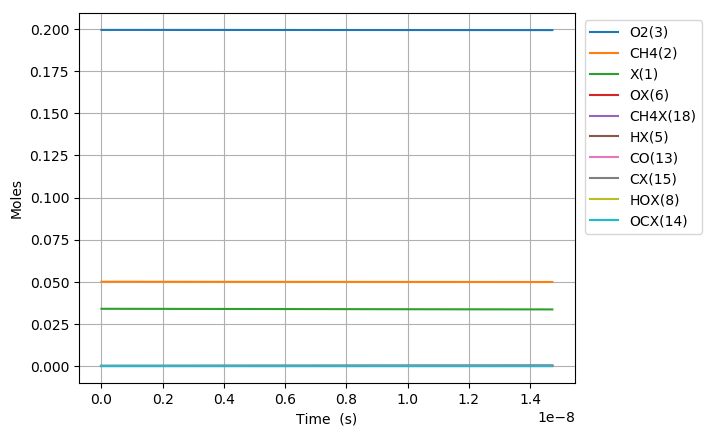

Values plotted in this chart, from the file beside it:
Time (s), Volume (m^3), N2, Ar, He, Ne, X(1), CH4(2), O2(3), OX(6), CH4X(18), CH3X(7), HOX(8), HX(5), CH2X(16), CHX(17), CX(15), OCX(14), CO(13), H2OX(9), H2O(10), CO2X(12)
0.0, 0.1247, 0.7505, 0.0, 0.0, 0.0, 0.03392, 0.05, 0.1995, 0.0, 0.0, 0.0, 0.0, 0.0, 0.0, 0.0, 0.0, 0.0, 0.0, 0.0, 0.0, 0.0
9.835717693971712e-23, 0.1247, 0.7505, 0.0, 0.0, 0.0, 0.03392, 0.05, 0.1995, 1.4168795544218251e-18, 1.729870606073651e-18, 4.842227523320553e-23, 4.379717870319685e-36, 4.842227523882239e-23, 2.8106182100805415e-33, 1.5501487078211343e-39, 1.2814651538030545e-47, 5.298117428259396e-75, 2.4661354911143985e-87, 1.0017080758386783e-51, 5.706601446682986e-62, -5.2789362369199713e-104
2.7540009543120796e-22, 0.1247, 0.7505, 0.0, 0.0, 0.0, 0.03392, 0.05, 0.1995, 3.96726275238111e-18, 4.843637697006188e-18, 1.3558237064388329e-22, 2.6453495935582923e-35, 1.3558237067780913e-22, 1.697612494747816e-32, 1.8403356348786306e-38, 2.8665849348045065e-46, 6.026223434200113e-73, 5.07375108186867e-85, 1.1892278275285196e-50, 1.276606056913803e-60, 1.0034613094901292e-101
6.294859324141896e-22, 0.1247, 0.7505, 0.0, 0.0, 0.0, 0.03392, 0.05, 0.1995, 9.068029148299677e-18, 1.1071171878871109e-17, 3.0990256142886975e-22, 1.2736219565167602e-34, 3.099025615922082e-22, 8.173264192816107e-32, 1.8068505095946864e-37, 5.66388290826129e-45, 5.45551156607558e-71, 9.192571597900249e-83, 1.167590932865363e-49, 2.5224133835187013e-59, 4.1846987150391526e-99
1.3376576063801529e-21, 0.1247, 0.7505, 0.0, 0.0, 0.0, 0.03392, 0.05, 0.1995, 1.9269561940136798e-17, 2.3526240242600353e-17, 6.585429428533668e-22, 5.562241693526517e-34, 6.585429435667095e-22, 3.5694711126639216e-31, 1.5981353809200155e-36, 1.0078556057639201e-43, 4.1347837466322867e-69, 1.3949290525807418e-80, 1.0327209571690158e-48, 4.488544738064838e-58, 1.3488920746602764e-96
2.7540009543120794e-21, 0.1247, 0.7505, 0.0, 0.0, 0.0, 0.03392, 0.05, 0.1995, 3.9672627523810966e-17, 4.843637697005643e-17, 1.3558237051204564e-21, 2.3221264132419443e-33, 1.3558237080985288e-21, 1.4901771623135967e-30, 1.343323307524041e-35, 1.6998887177673547e-42, 2.875060385880855e-67, 1.941051797392661e-78, 8.680641899268821e-48, 7.570623293244552e-57, 3.863580643100116e-94
5.5866876501759325e-21, 0.1247, 0.7505, 0.0, 0.0, 0.0, 0.03392, 0.05, 0.1995, 8.047875869115909e-17, 9.825665042495894e-17, 2.7503852273270192e-21, 9.48664408226737e-33, 2.750385239493472e-21, 6.0878046813854565e-30, 1.1013281372729155e-34, 2.7920490884827396e-41, 1.9170839024203272e-65, 2.589385891271279e-76, 7.116914680173662e-47, 1.2434801023288959e-55, 1.0454265373246572e-91
1.1252061041903639e-20, 0.1247, 0.7505, 0.0, 0.0, 0.0, 0.03392, 0.05, 0.1995, 1.6209102102585444e-16, 1.9789719733472546e-16, 5.539508262429679e-21, 3.834653210768539e-32, 5.539508311608873e-21, 2.4607433136806213e-29, 8.918687406634337e-34, 4.5259565612811014e-40, 1.2522009085317163e-63, 3.3832070086232317e-74, 5.763462008434839e-46, 2.0157372032203383e-54, 2.7509309039701154e-89
2.2582807825359053e-20, 0.1247, 0.7505, 0.0, 0.0, 0.0, 0.03392, 0.05, 0.1995, 3.253155456952416e-16, 3.971782911541044e-16, 1.1117754295393133e-20, 1.5418971860702858e-31, 1.1117754493144105e-20, 9.894181386226626e-29, 7.178288624553766e-33, 7.288670896367327e-39, 8.095755258252869e-62, 4.3749861772558745e-72, 4.63893560520508e-45, 3.2462845130297585e-53, 7.139403967369762e-87
4.524430139226988e-20, 0.1247, 0.7505, 0.0, 0.0, 0.0, 0.03392, 0.05, 0.1995, 6.517645950340015e-16, 7.95740478792246e-16, 2.227424621235259e-20, 6.183697309920511e-31, 2.2274247005451237e-20, 3.9677211414459763e-28, 5.759728329688652e-32, 1.1699152149060855e-37, 5.207321949877326e-60, 5.628352248812239e-70, 3.7224536266022567e-44, 5.2110070532186656e-52, 1.840121899581763e-84
9.056728852609153e-20, 0.1247, 0.7505, 0.0, 0.0, 0.0, 0.03392, 0.05, 0.1995, 1.3046626937114636e-15, 1.5928648540660636e-15, 4.4587229450401685e-20, 2.4767042940459007e-30, 4.4587232627163744e-20, 1.5889272571502709e-27, 4.614156851902878e-31, 1.8746652545850184e-36, 3.3407128764497576e-58, 7.221791353120362e-68, 2.9824926572925064e-43, 8.351199751722102e-51, 4.7262284202849825e-82
1.8121326279373483e-19, 0.1247, 0.7505, 0.0, 0.0, 0.0, 0.03392, 0.05, 0.1995, 2.610458891066156e-15, 3.187113604603837e-15, 8.921319354302075e-20, 9.913271419196544e-30, 8.921320626019379e-20, 6.3580034260453194e-27, 3.693115051064564e-30, 3.00110790215953e-35, 2.140204557581488e-56, 9.253283801959721e-66, 2.3878074894455934e-42, 1.337280075006432e-49, 1.2116650518534255e-79
3.6250521132902142e-19, 0.1247, 0.7505, 0.0, 0.0, 0.0, 0.03392, 0.05, 0.1995, 5.222051285774615e-15, 6.375611105639938e-15, 1.7846511219434334e-19, 3.966599643293187e-29, 1.7846516309436063e-19, 2.5425530849462611e-26, 2.953989458628817e-29, 4.801171197061093e-34, 1.369876212849044e-54, 1.1845543758964304e-63, 1.9109715035550847e-41, 2.1405188905365456e-48, 3.1028786730554236e-77
7.250891083995946e-19, 0.1247, 0.7505, 0.0, 0.0, 0.0, 0.03392, 0.05, 0.1995, 1.0445236075187836e-14, 1.2752606107554356e-14, 3.5696891136133494e-19, 1.5868979965224497e-28, 3.5696911511246047e-19, 1.0160073573795766e-25, 2.361043980853804e-28, 7.67526911999144e-33, 8.760737936635023e-53, 1.5151207693447723e-61, 1.5290672398616525e-40, 3.4255265169027254e-47, 7.938398684402799e-75
1.450256902540741e-18, 0.1247, 0.7505, 0.0, 0.0, 0.0, 0.03392, 0.05, 0.1995, 2.0891605653999474e-14, 2.5506596110752042e-14, 7.139763571527677e-19, 6.348107399632163e-28, 7.139771731639651e-19, 4.0549544934685587e-25, 1.884872926474702e-27, 1.225562058342203e-31, 5.595956060003228e-51, 1.9355972179056596e-59, 1.2233694513928062e-39, 5.481397936142625e-46, 2.0283935591963102e-72
2.9005924908230336e-18, 0.1247, 0.7505, 0.0, 0.0, 0.0, 0.03392, 0.05, 0.1995, 4.178434481156354e-14, 5.101457611462284e-14, 1.4279906385659557e-18, 2.539345324916357e-27, 1.4279939102189458e-18, 1.614571494900386e-24, 1.5013844389402323e-26, 1.9527108893754277e-30, 3.566676667804143e-49, 2.467413070177895e-57, 9.787412390606369e-39, 8.770676031990391e-45, 5.171507923782921e-70
5.801263667387619e-18, 0.1247, 0.7505, 0.0, 0.0, 0.0, 0.03392, 0.05, 0.1995, 8.356982312645489e-14, 1.0203053611226611e-13, 2.8560167607177986e-18, 1.0157580262913951e-26, 2.8560299066460075e-18, 6.39937147711863e-24, 1.190729616658634e-25, 3.098217633782897e-29, 2.2637719438139637e-47, 3.1322409170671786e-55, 7.83010321588772e-38, 1.403341680679075e-43, 1.3129832997049727e-67
1.160260602051679e-17, 0.1247, 0.7505, 0.0, 0.0, 0.0, 0.03392, 0.05, 0.1995, 1.6714077975529027e-13, 2.0406245606715938e-13, 5.712059242356826e-18, 4.0630672817900544e-26, 5.712112287283977e-18, 2.5137277787333776e-23, 9.363506682227633e-25, 4.875385429617895e-28, 1.4251144100066877e-45, 3.9439410979748577e-53, 6.264136833829658e-37, 2.2453682787282012e-42, 3.306383951700254e-65
2.3205290726775133e-17, 0.1247, 0.7505, 0.0, 0.0, 0.0, 0.03392, 0.05, 0.1995, 3.342826930091721e-13, 4.0812629581537293e-13, 1.142410515524333e-17, 1.6252302550431997e-25, 1.1424320844228107e-17, 9.704580499445137e-23, 7.243231012342937e-24, 7.551010265267876e-27, 8.831179571232261e-44, 4.8885993088120917e-51, 5.011307074104821e-36, 3.5925898038111445e-41, 8.196174646185153e-63
4.641066013929182e-17, 0.1247, 0.7505, 0.0, 0.0, 0.0, 0.03392, 0.05, 0.1995, 6.685665195017797e-13, 8.162539746655077e-13, 2.284804078159054e-17, 6.500898161756481e-25, 2.284892906406332e-17, 3.6273342030281666e-22, 5.433720084404561e-23, 1.1352837891989537e-25, 5.313636568982568e-42, 5.884272569356339e-49, 4.0090061470925655e-35, 5.748090649650736e-40, 1.9728658886763023e-60
9.282139896432519e-17, 0.1247, 0.7505, 0.0, 0.0, 0.0, 0.03392, 0.05, 0.1995, 1.3371341724263707e-12, 1.6325093297806078e-12, 4.569528725369293e-17, 2.6003310601132347e-24, 4.569901150095649e-17, 1.2809102442650944e-21, 3.861824783680343e-22, 1.619921871423589e-24, 3.0355181082110857e-40, 6.725998595233237e-47, 3.2071274279934383e-34, 9.196731477513714e-39, 4.5091554104444904e-58
1.8564287661439193e-16, 0.1247, 0.7505, 0.0, 0.0, 0.0, 0.03392, 0.05, 0.1995, 2.674269478033057e-12, 3.2650200296701327e-12, 9.138728121240104e-17, 1.040107878684096e-23, 9.140318127498307e-17, 4.134743523244152e-21, 2.5186337622126044e-21, 2.126894129387437e-23, 1.596655778000272e-38, 7.080990467096612e-45, 2.5655722598597504e-33, 1.4714051953289057e-37, 9.490691183475012e-56
3.712858319145254e-16, 0.1247, 0.7505, 0.0, 0.0, 0.0, 0.03392, 0.05, 0.1995, 5.348540088276448e-12, 6.5300413880864774e-12, 1.8276127428284377e-16, 4.1602312089986064e-23, 1.8282973673843388e-16, 1.1835970121463362e-20, 1.4611700535366675e-20, 2.4925412268403218e-22, 7.5019546505737495e-37, 6.661671719074044e-43, 2.052248060830497e-32, 2.3540156693422487e-36, 1.784713018645508e-53
7.425717425147924e-16, 0.1247, 0.7505, 0.0, 0.0, 0.0, 0.03392, 0.05, 0.1995, 1.069708130488331e-11, 1.306008393946836e-11, 3.654692897937524e-16, 1.6639314737772335e-22, 3.657621939171249e-16, 2.9822967936168006e-20, 7.438102521495386e-20, 2.5703763601174472e-21, 3.103644470819208e-35, 5.520046595771338e-41, 1.6414620214936496e-31, 3.765678542813345e-35, 2.955566556825259e-51
1.4851435637153263e-15, 0.1247, 0.7505, 0.0, 0.0, 0.0, 0.03392, 0.05, 0.1995, 2.139416372257744e-11, 2.6120168380428913e-11, 7.30725508328389e-16, 6.65443660466577e-22, 7.319615508176119e-16, 6.778539802454769e-20, 3.356843776381966e-19, 2.352100108994763e-20, 1.1396081835242387e-33, 4.06002342238783e-39, 1.3126312149446592e-30, 6.0226961029174405e-34, 4.344288525963457e-49
2.970287206116394e-15, 0.1247, 0.7505, 0.0, 0.0, 0.0, 0.03392, 0.05, 0.1995, 4.278832849588802e-11, 5.224033461513744e-11, 1.460599255220148e-15, 2.6607434618218184e-21, 1.4657677369193518e-15, 1.4450293306839865e-19, 1.3682912552880743e-18, 1.943157027807334e-19, 3.777276305152291e-32, 2.695428982001297e-37, 1.0492441587693915e-29, 9.62867263283546e-33, 5.763983709386707e-47
4.455430848517462e-15, 0.1247, 0.7505, 0.0, 0.0, 0.0, 0.03392, 0.05, 0.1995, 6.418249320712091e-11, 7.836049820263365e-11, 2.189834871216071e-15, 5.6525664655061e-21, 2.2010376625374776e-15, 2.212454893603705e-19, 2.8544880624469655e-18, 5.506224719772681e-19, 1.7599404601702553e-31, 1.5065031170010515e-36, 2.9987696912816314e-29, 3.5426660991049013e-32, 3.805185617650081e-46
5.940574490918529e-15, 0.1247, 0.7505, 0.0, 0.0, 0.0, 0.03392, 0.05, 0.1995, 8.557665785627746e-11, 1.0448065914291781e-10, 2.9184329151076675e-15, 9.640237565672895e-21, 2.93782057698249e-15, 2.9793082262611007e-19, 4.7435155735396215e-18, 1.1427239869997999e-18, 5.624015254023576e-31, 5.459297710241429e-36, 6.322572247757644e-29, 8.981990680222673e-32, 1.7081213134813443e-45
8.910861775720666e-15, 0.1247, 0.7505, 0.0, 0.0, 0.0, 0.03392, 0.05, 0.1995, 1.2836498700890434e-10, 1.567209748106424e-10, 4.374134391675882e-15, 1.9950683739034356e-20, 4.415068245180342e-15, 4.511464326071264e-19, 9.330892846247734e-18, 3.0147088761810572e-18, 2.9989463542055034e-30, 3.465911841579904e-35, 1.725662672589196e-28, 3.1393337283961124e-31, 1.9247953924556085e-44
1.18811490605228e-14, 0.1247, 0.7505, 0.0, 0.0, 0.0, 0.03392, 0.05, 0.1995, 1.7115331593325997e-10, 2.0896128074362639e-10, 5.8274959230706885e-15, 3.391762078207827e-20, 5.898211239812608e-15, 6.041155251762883e-19, 1.5054268582277122e-17, 6.09455009017495e-18, 9.416665609937891e-30, 1.2509853294172993e-34, 3.608386298206543e-28, 7.840752832529463e-31, 8.525917219956087e-44
1.4851436345324935e-14, 0.1247, 0.7505, 0.0, 0.0, 0.0, 0.03392, 0.05, 0.1995, 2.139416446130439e-10, 2.612015762465328e-10, 7.27835409444966e-15, 5.179772492769861e-20, 7.387889263577822e-15, 7.568218750590238e-19, 2.176500702520637e-17, 1.0694576102892026e-17, 2.397921249065851e-29, 3.6103880420065005e-34, 6.564715987532519e-28, 1.6627203115369502e-30, 2.9826505235144315e-43
1.782172363012707e-14, 0.1247, 0.7505, 0.0, 0.0, 0.0, 0.03392, 0.05, 0.1995, 2.567299730438049e-10, 3.1344186112930623e-10, 8.726667657015477e-15, 7.365702073856353e-20, 8.884430894654453e-15, 9.092598317471244e-19, 2.9258507605151354e-17, 1.7060713449018495e-17, 5.316702062049735e-29, 9.034982335478501e-34, 1.0881224154039424e-27, 3.164070907032299e-30, 9.052015160650032e-43
2.376229819973134e-14, 0.1247, 0.7505, 0.0, 0.0, 0.0, 0.03392, 0.05, 0.1995, 3.423066291587598e-10, 4.179223990545565e-10, 1.1615691362858327e-14, 1.2927468989840932e-19, 1.1898887447850725e-14, 1.213335938277852e-18, 4.572009990483474e-17, 3.593459732876492e-17, 2.1227086054984126e-28, 5.141441938101483e-33, 2.5153094139894605e-27, 9.728486160582604e-30, 8.036671596975234e-42
2.970287276933561e-14, 0.1247, 0.7505, 0.0, 0.0, 0.0, 0.03392, 0.05, 0.1995, 4.278832842798045e-10, 5.224028945894414e-10, 1.4494614520512617e-14, 2.0070721691142822e-19, 1.4942193571395102e-14, 1.5163488289511356e-18, 6.368388259873171e-17, 6.342385335734541e-17, 5.837189495931307e-28, 1.749441619183451e-32, 4.828335224218208e-27, 2.299473554471926e-29, 3.335735242128475e-41
3.564344733893988e-14, 0.1247, 0.7505, 0.0, 0.0, 0.0, 0.03392, 0.05, 0.1995, 5.134599384075272e-10, 6.268833477573271e-10, 1.73634764713168e-14, 2.879049702517936e-19, 1.8014812898312395e-14, 1.8183027503432812e-18, 8.256820468189039e-17, 1.0007077816724025e-16, 1.3101277516400768e-27, 4.616708510885036e-32, 8.23186375102361e-27, 4.6304065990012e-29, 1.0298612876199139e-40
4.158402190854415e-14, 0.1247, 0.7505, 0.0, 0.0, 0.0, 0.03392, 0.05, 0.1995, 5.990365915421527e-10, 7.313637585660133e-10, 2.0222313758343728e-14, 3.908229944318581e-19, 2.1117028759661558e-14, 2.1192015549628323e-18, 1.0198013121383384e-16, 1.4623175684281227e-16, 2.5803602168449486e-27, 1.0408692733986936e-31, 1.293590597858894e-26, 8.37542117501794e-29, 2.6751258947741723e-40
5.3465171047752695e-14, 0.1247, 0.7505, 0.0, 0.0, 0.0, 0.03392, 0.05, 0.1995, 7.701898948323716e-10, 9.403244531103295e-10, 2.5910043216712632e-14, 6.436630861950638e-19, 2.7410600719711888e-14, 2.7178473759851198e-18, 1.4164965921013537e-16, 2.6770412330660366e-16, 7.700301987509315e-27, 3.891017405652317e-31, 2.701689003111425e-26, 2.1998180783740784e-28, 1.3033986976595337e-39
6.534632018696123e-14, 0.1247, 0.7505, 0.0, 0.0, 0.0, 0.03392, 0.05, 0.1995, 9.413431941510408e-10, 1.149284978232935e-09, 3.1558081205707855e-14, 9.588887207043432e-19, 3.3823335616977076e-14, 3.312315579224139e-18, 1.8143163541800443e-16, 4.288234406205679e-16, 1.8233531814507964e-26, 1.093203829928911e-30, 4.87330148412448e-26, 4.763314014224857e-28, 4.39887323155487e-39
7.722746932616977e-14, 0.1247, 0.7505, 0.0, 0.0, 0.0, 0.03392, 0.05, 0.1995, 1.1124964894986207e-09, 1.3582453339386211e-09, 3.7166717344651485e-14, 1.3361474095178391e-18, 4.0354809700217973e-14, 3.902636654041471e-18, 2.2088123770083151e-16, 6.297448793557952e-16, 3.726028716214993e-26, 2.5846693327802576e-30, 7.981402664133203e-26, 9.105877986147294e-28, 1.2105327633110705e-38
8.910861846537831e-14, 0.1247, 0.7505, 0.0, 0.0, 0.0, 0.03392, 0.05, 0.1995, 1.2836497808754262e-09, 1.5672055202261854e-09, 4.273623497723598e-14, 1.775094183444846e-18, 4.700407865012724e-14, 4.488840412006502e-18, 2.600930420763666e-16, 8.700904904924252e-16, 6.867560970304002e-26, 5.440680599238956e-30, 1.2194966831381157e-25, 1.5939552852216195e-27, 2.9220449512180486e-38
1.0098976760458685e-13, 0.1247, 0.7505, 0.0, 0.0, 0.0, 0.03392, 0.05, 0.1995, 1.4548030682817198e-09, 1.7761655370927202e-09, 4.826690727663308e-14, 2.275395984453189e-18, 5.3770205455262946e-14, 5.070955626399858e-18, 2.991848212284003e-16, 1.1494693005452248e-15, 1.1711869331247573e-25, 1.0493375295537662e-29, 1.7676036832113452e-25, 2.6097378579595764e-27, 6.384100071727594e-38
1.2475206588300394e-13, 0.1247, 0.7505, 0.0, 0.0, 0.0, 0.03392, 0.05, 0.1995, 1.7971096311840996e-09, 2.1940850625641604e-09, 5.921277898887551e-14, 3.4587638878915497e-18, 6.76502354087557e-14, 6.223032255138615e-18, 3.766172618268383e-16, 1.824654334208623e-15, 2.8849936393700266e-25, 3.277688442005691e-29, 3.306302009711824e-25, 6.046051492576714e-27, 2.543511996827691e-37
1.4851436416142102e-13, 0.1247, 0.7505, 0.0, 0.0, 0.0, 0.03392, 0.05, 0.1995, 2.139416178208351e-09, 2.612003910352374e-09, 7.000647743054908e-14, 4.8836251750364806e-18, 8.19886321462649e-14, 7.359092315586978e-18, 4.530133031448788e-16, 2.653320062306189e-15, 6.01288432061642e-25, 8.240174885351386e-29, 5.539526131740605e-25, 1.2083691464855998e-26, 7.632190591659774e-37
1.722766624398381e-13, 0.1247, 0.7505, 0.0, 0.0, 0.0, 0.03392, 0.05, 0.1995, 2.481722709357108e-09, 3.0299220804594446e-09, 8.065012334186356e-14, 6.547375936782145e-18, 9.677910191550536e-14, 8.47935901501005e-18, 5.28306632174823e-16, 3.633411833979195e-15, 1.1158354849232363e-24, 1.7837382793540085e-28, 8.589773906409356e-25, 2.1751469059627354e-26, 1.9057129189103137e-36
2.1980125899667226e-13, 0.1247, 0.7505, 0.0, 0.0, 0.0, 0.03392, 0.05, 0.1995, 3.166335724038441e-09, 3.865756387637156e-09, 1.0149554201284049e-13, 1.058132187564516e-17, 1.2769126756436052e-13, 1.0673384285953643e-17, 6.757332954253013e-16, 6.039440053242427e-15, 3.0650040083542198e-24, 6.404470703850732e-28, 1.7610397221538448e-24, 5.72314071192241e-26, 8.883409183676632e-36
2.673258555535064e-13, 0.1247, 0.7505, 0.0, 0.0, 0.0, 0.03392, 0.05, 0.1995, 3.850948675248477e-09, 4.701587984108762e-09, 1.217654248868058e-13, 1.554032968945601e-17, 1.60337420992577e-13, 1.2806833139884535e-17, 8.1905577551245865e-16, 9.026188856140017e-15, 6.827264912731805e-24, 1.745575869524027e-27, 3.1288001113039046e-24, 1.2394656675245624e-25, 2.924001070384266e-35
3.1485045211034057e-13, 0.1247, 0.7505, 0.0, 0.0, 0.0, 0.03392, 0.05, 0.1995, 4.5355615630071025e-09, 5.537416869883515e-09, 1.414757138306356e-13, 2.1404565383656102e-17, 1.946695949424071e-13, 1.4881383493941e-17, 9.584322062236918e-16, 1.2577556562912908e-14, 1.3252496643517093e-23, 3.9906144457391254e-27, 5.0496192603978255e-24, 2.3579401101585617e-25, 7.793556107607305e-35
3.6237504866717473e-13, 0.1247, 0.7505, 0.0, 0.0, 0.0, 0.03392, 0.05, 0.1995, 5.220174387333752e-09, 6.373243044969969e-09, 1.6064189730805598e-13, 2.815464036322446e-17, 2.306412317003968e-13, 1.689866554346546e-17, 1.0939710376846277e-15, 1.6677944628441735e-14, 2.3349747727507832e-23, 8.082840194691166e-27, 7.606218945859392e-24, 4.090838078591285e-25, 1.8032259955886134e-34
4.098996452240089e-13, 0.1247, 0.7505, 0.0, 0.0, 0.0, 0.03392, 0.05, 0.1995, 5.90478714824743e-09, 7.209066509376625e-09, 1.792790264615839e-13, 3.577159807756626e-17, 2.6820709699186013e-13, 1.8860263454785556e-17, 1.2257689049566815e-15, 2.1312203689773157e-14, 3.828025158359587e-23, 1.4974934696866187e-26, 1.0876891256986126e-23, 6.623950028796179e-25, 3.7600968348872027e-34
5.049488383376772e-13, 0.1247, 0.7505, 0.0, 0.0, 0.0, 0.03392, 0.05, 0.1995, 7.2740124799099445e-09, 8.88070530618515e-09, 2.150243711543659e-13, 5.353228525418703e-17, 3.479464170619137e-13, 2.262253773758908e-17, 1.4785514003579964e-15, 3.212366965240509e-14, 8.795408971760777e-23, 4.2375971178778506e-26, 1.9854149984724985e-23, 1.4931146719394595e-24, 1.3082661033742164e-33
5.999980314513455e-13, 0.1247, 0.7505, 0.0, 0.0, 0.0, 0.03392, 0.05, 0.1995, 8.643237558138574e-09, 1.0552333260378306e-08, 2.488239814115391e-13, 7.454314036399298e-17, 4.335501860350555e-13, 2.6180019168743057e-17, 1.7175681583689437e-15, 4.489892065653599e-14, 1.743530103213398e-22, 9.991587723734411e-26, 3.25265467698148e-23, 2.916915384188352e-24, 3.6568476972244455e-33
6.950472245650138e-13, 0.1247, 0.7505, 0.0, 0.0, 0.0, 0.03392, 0.05, 0.1995, 1.001246238307092e-08, 1.2223950372025767e-08, 2.8078391036523195e-13, 9.866692419520967e-17, 5.246996007629855e-13, 2.954387007676993e-17, 1.9435778398088175e-15, 5.953113373167513e-14, 3.116230579329161e-22, 2.0720564609236325e-25, 4.937921748933341e-23, 5.1515091406080696e-24, 8.761819801497094e-33
7.900964176786821e-13, 0.1247, 0.7505, 0.0, 0.0, 0.0, 0.03392, 0.05, 0.1995, 1.1381686954838804e-08, 1.3895556641197284e-08, 3.110044581863036e-13, 1.2577228706388483e-16, 6.210931628478033e-13, 3.272464727808647e-17, 2.1572885602464053e-15, 7.591929001742093e-14, 5.157901969249453e-22, 3.90645421372301e-25, 7.084278863288861e-23, 8.439632228223021e-24, 1.8732757941209274e-32
8.851456107923505e-13, 0.1247, 0.7505, 0.0, 0.0, 0.0, 0.03392, 0.05, 0.1995, 1.2750911273568475e-08, 1.5567152067962557e-08, 3.395804983486608e-13, 1.5573350132020973e-16, 7.224456892265209e-13, 3.573233641707388e-17, 2.3593687116136356e-15, 9.396783764339452e-14, 8.046136850962994e-22, 6.8425067973619815e-25, 9.72976831482476e-23, 1.3046069084880194e-23, 3.6689382148284053e-32
9.801948039060188e-13, 0.1247, 0.7505, 0.0, 0.0, 0.0, 0.03392, 0.05, 0.1995, 1.4120135339380789e-08, 1.7238736652391223e-08, 3.6660174615109274e-13, 1.8843024290065162e-16, 8.284875003621732e-13, 3.8576380228601106e-17, 2.5504533674516472e-15, 1.1358641677401053e-13, 1.1974639464460913e-21, 1.130401630555814e-24, 1.2907769506095632e-22, 1.9255162721604807e-23, 6.702257241088002e-32
1e-12, 0.1247, 0.7505, 0.0, 0.0, 0.0, 0.03392, 0.05, 0.1995, 1.4405437583474587e-08, 1.758703977479768e-08, 3.7204431526698767e-13, 1.9557681282486842e-16, 8.511496637731269e-13, 3.914922219076932e-17, 2.5889413181675514e-15, 1.1786394951368164e-13, 1.294325519114586e-21, 1.2471589488983848e-24, 1.3639769130024128e-22, 2.0778367191326677e-23, 7.542037453718987e-32
1.1702931901333554e-12, 0.1247, 0.7505, 0.0, 0.0, 0.0, 0.03392, 0.05, 0.1995, 1.6858582712711093e-08, 2.058187329451747e-08, 4.163144485147307e-13, 2.6157476508151665e-16, 1.0536332439668315e-12, 4.380874756252018e-17, 2.9020027030307666e-15, 1.571966838947768e-13, 2.3801257544177495e-21, 2.6955410626555e-24, 2.0973463077146435e-22, 3.770324534710758e-23, 1.904472540223571e-31
1.360391576360692e-12, 0.1247, 0.7505, 0.0, 0.0, 0.0, 0.03392, 0.05, 0.1995, 1.959702907569687e-08, 2.3924966568133506e-08, 4.607670235882259e-13, 3.4434304965101344e-16, 1.29465333039188e-12, 4.8487474905331106e-17, 3.2163562102463754e-15, 2.0612114750704254e-13, 4.246666051199674e-21, 5.617467750309261e-24, 3.1467889023831356e-22, 6.636346506739668e-23, 4.607599782520755e-31
1.5504899625880287e-12, 0.1247, 0.7505, 0.0, 0.0, 0.0, 0.03392, 0.05, 0.1995, 2.2335474429132855e-08, 2.7268016473797195e-08, 5.005176722760729e-13, 4.359449660300694e-16, 1.549869886098456e-12, 5.2671314142041324e-17, 3.497457293886655e-15, 2.5979760433742064e-13, 6.998812047519855e-21, 1.0601034762582691e-23, 4.452362459816898e-22, 1.0799037809900592e-22, 9.899860912346476e-31
1.7405883488153653e-12, 0.1247, 0.7505, 0.0, 0.0, 0.0, 0.03392, 0.05, 0.1995, 2.5073918773747693e-08, 3.061102301206657e-08, 5.360654085242143e-13, 5.35656840668357e-16, 1.8177829580768725e-12, 5.641278759780777e-17, 3.748835706754955e-15, 3.1772345793612176e-13, 1.0854277184932782e-20, 1.8540004338498783e-23, 6.022784922574153e-22, 1.6545893429324819e-22, 1.9418542536495976e-30
... 262 more rows
